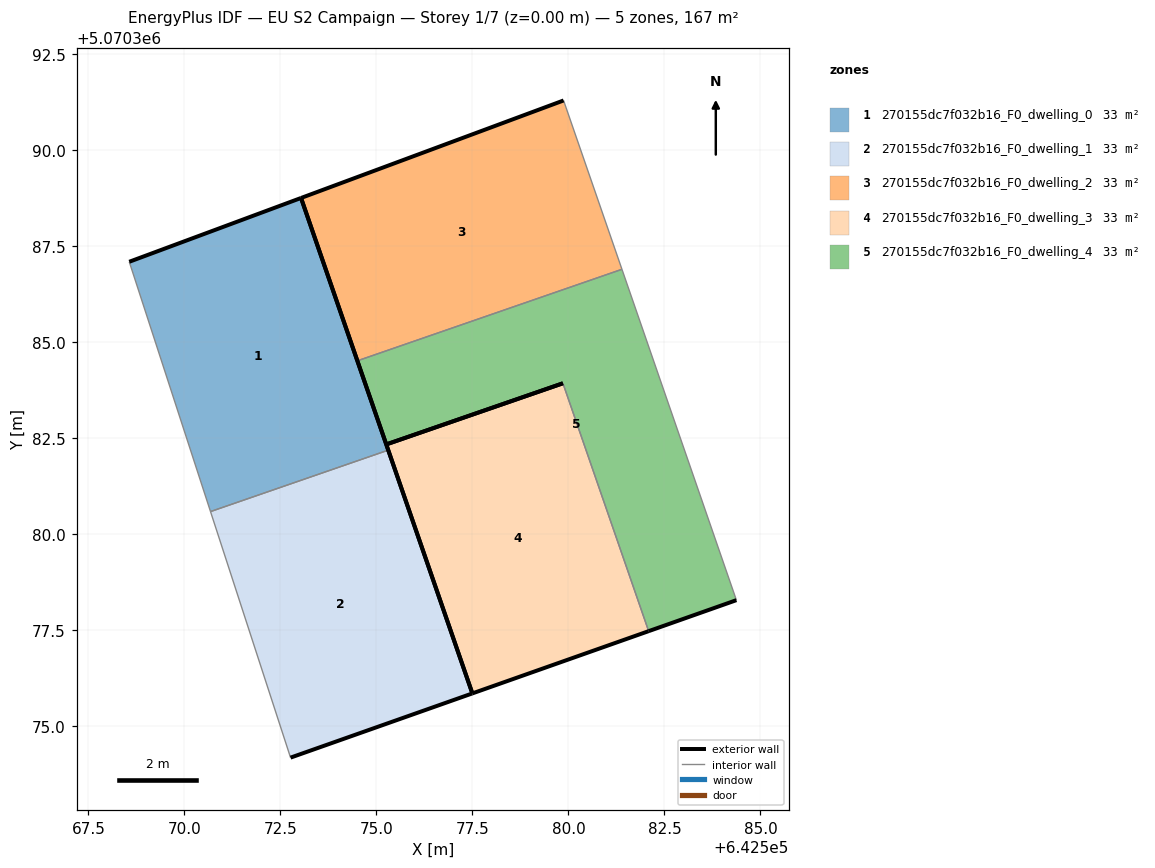
=== STOREY PLAN SPEC (per zone: floor XY polygon, exterior-wall plan segments, windows/doors) ===
zone 1: 270155dc7f032b16_F0_dwelling_0  (33.3 m²)
  floor: (642575.31, 5070382.19) (642573.04, 5070388.76) (642568.56, 5070387.10) (642570.68, 5070380.59)
  exterior wall: (642573.04, 5070388.76) – (642575.31, 5070382.19)  [6.9 m]
  exterior wall: (642568.56, 5070387.10) – (642573.04, 5070388.76)  [4.8 m]
  interior walls: 2
zone 2: 270155dc7f032b16_F0_dwelling_1  (33.3 m²)
  floor: (642577.50, 5070375.86) (642575.31, 5070382.19) (642570.68, 5070380.59) (642572.76, 5070374.19)
  exterior wall: (642575.31, 5070382.19) – (642577.50, 5070375.86)  [6.7 m]
  exterior wall: (642577.50, 5070375.86) – (642572.76, 5070374.19)  [5.0 m]
  interior walls: 2
zone 3: 270155dc7f032b16_F0_dwelling_2  (33.3 m²)
  floor: (642581.39, 5070386.90) (642579.87, 5070391.30) (642573.04, 5070388.76) (642574.50, 5070384.52)
  exterior wall: (642574.50, 5070384.52) – (642573.04, 5070388.76)  [4.5 m]
  exterior wall: (642573.04, 5070388.76) – (642579.87, 5070391.30)  [7.3 m]
  interior walls: 2
zone 4: 270155dc7f032b16_F0_dwelling_3  (33.3 m²)
  floor: (642582.09, 5070377.48) (642579.86, 5070383.93) (642575.26, 5070382.34) (642577.50, 5070375.86)
  exterior wall: (642577.50, 5070375.86) – (642575.26, 5070382.34)  [6.9 m]
  exterior wall: (642575.26, 5070382.34) – (642579.86, 5070383.93)  [4.9 m]
  exterior wall: (642582.09, 5070377.48) – (642577.50, 5070375.86)  [4.9 m]
  interior walls: 1
zone 5: 270155dc7f032b16_F0_dwelling_4  (33.3 m²)
  floor: (642584.37, 5070378.29) (642581.39, 5070386.90) (642574.50, 5070384.52) (642575.26, 5070382.34) (642579.86, 5070383.93) (642582.09, 5070377.48)
  exterior wall: (642575.26, 5070382.34) – (642574.50, 5070384.52)  [2.3 m]
  exterior wall: (642584.37, 5070378.29) – (642582.09, 5070377.48)  [2.4 m]
  exterior wall: (642579.86, 5070383.93) – (642575.26, 5070382.34)  [4.9 m]
  interior walls: 3

=== DERIVED (storey summary) ===
Building: EU S2 Campaign
Storey: 1 of 7  (floor level z = 0.00 m)
Storey gross floor area: 166.6 m²
Zones on this storey: 5
  - 270155dc7f032b16_F0_dwelling_0: floor 33.3 m²; exterior wall 11.7 m (35.2 m²); WWR 0.0%
  - 270155dc7f032b16_F0_dwelling_1: floor 33.3 m²; exterior wall 11.7 m (35.2 m²); WWR 0.0%
  - 270155dc7f032b16_F0_dwelling_2: floor 33.3 m²; exterior wall 11.8 m (35.3 m²); WWR 0.0%
  - 270155dc7f032b16_F0_dwelling_3: floor 33.3 m²; exterior wall 16.6 m (49.8 m²); WWR 0.0%
  - 270155dc7f032b16_F0_dwelling_4: floor 33.3 m²; exterior wall 9.6 m (28.8 m²); WWR 0.0%
Zone adjacency (shared interzone walls):
  - 270155dc7f032b16_F0_dwelling_0 ↔ 270155dc7f032b16_F0_dwelling_1
  - 270155dc7f032b16_F0_dwelling_2 ↔ 270155dc7f032b16_F0_dwelling_4
  - 270155dc7f032b16_F0_dwelling_3 ↔ 270155dc7f032b16_F0_dwelling_4